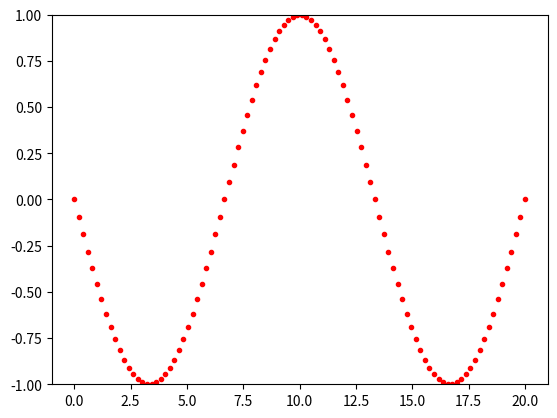

Reproduce this figure in Python.
import numpy as np
import matplotlib.pyplot as plt


def gaussian(x, mu, sig):
    return np.exp(-np.power(x - mu, 2.) / (2 * np.power(sig, 2.)))

L = 20.
v = 1

npo = 100
x = np.linspace(0,L,npo)
y = np.sin(3*np.pi*(x/L)) #condizione iniziale: Sinusoidale
#y = gaussian(x,L/2,1) #condizione iniziale: Gaussiana centrata in L/2

plt.plot(x,y,'r.')
plt.draw()
plt.pause(1e-5)

dx = x[3]-x[2]
vp = v+0.01 #condizione di stabilità
dt = dx/vp


y2 = np.copy(y)
y1 = np.zeros(len(y))#spostamento al tempo 1, passo 1
y1[1:npo-1] = y[1:npo-1] + 0.5*((v**2)/(vp**2))*(y[2:npo]+y[0:npo-2]-2*y[1:npo-1]) #primo passo
plt.clf()#clear figure
plt.plot(x,y1,"r.")
plt.draw()
#y = np.copy(y1)

t=dt
tend=20
while(t < tend):
    y1[1:npo-1] = 2*y[1:npo-1] - y2[1:npo-1] + ((v**2)/(vp**2))*(y[2:npo]+y[0:npo-2]-2*y[1:npo-1])
    plt.clf()
    plt.plot(x,y1,"r.")
    plt.ylim(-1,1)
    plt.draw()
    plt.pause(1e-5)
    
    y2 = np.copy(y)
    y = np.copy(y1)
    t += dt

plt.show()

